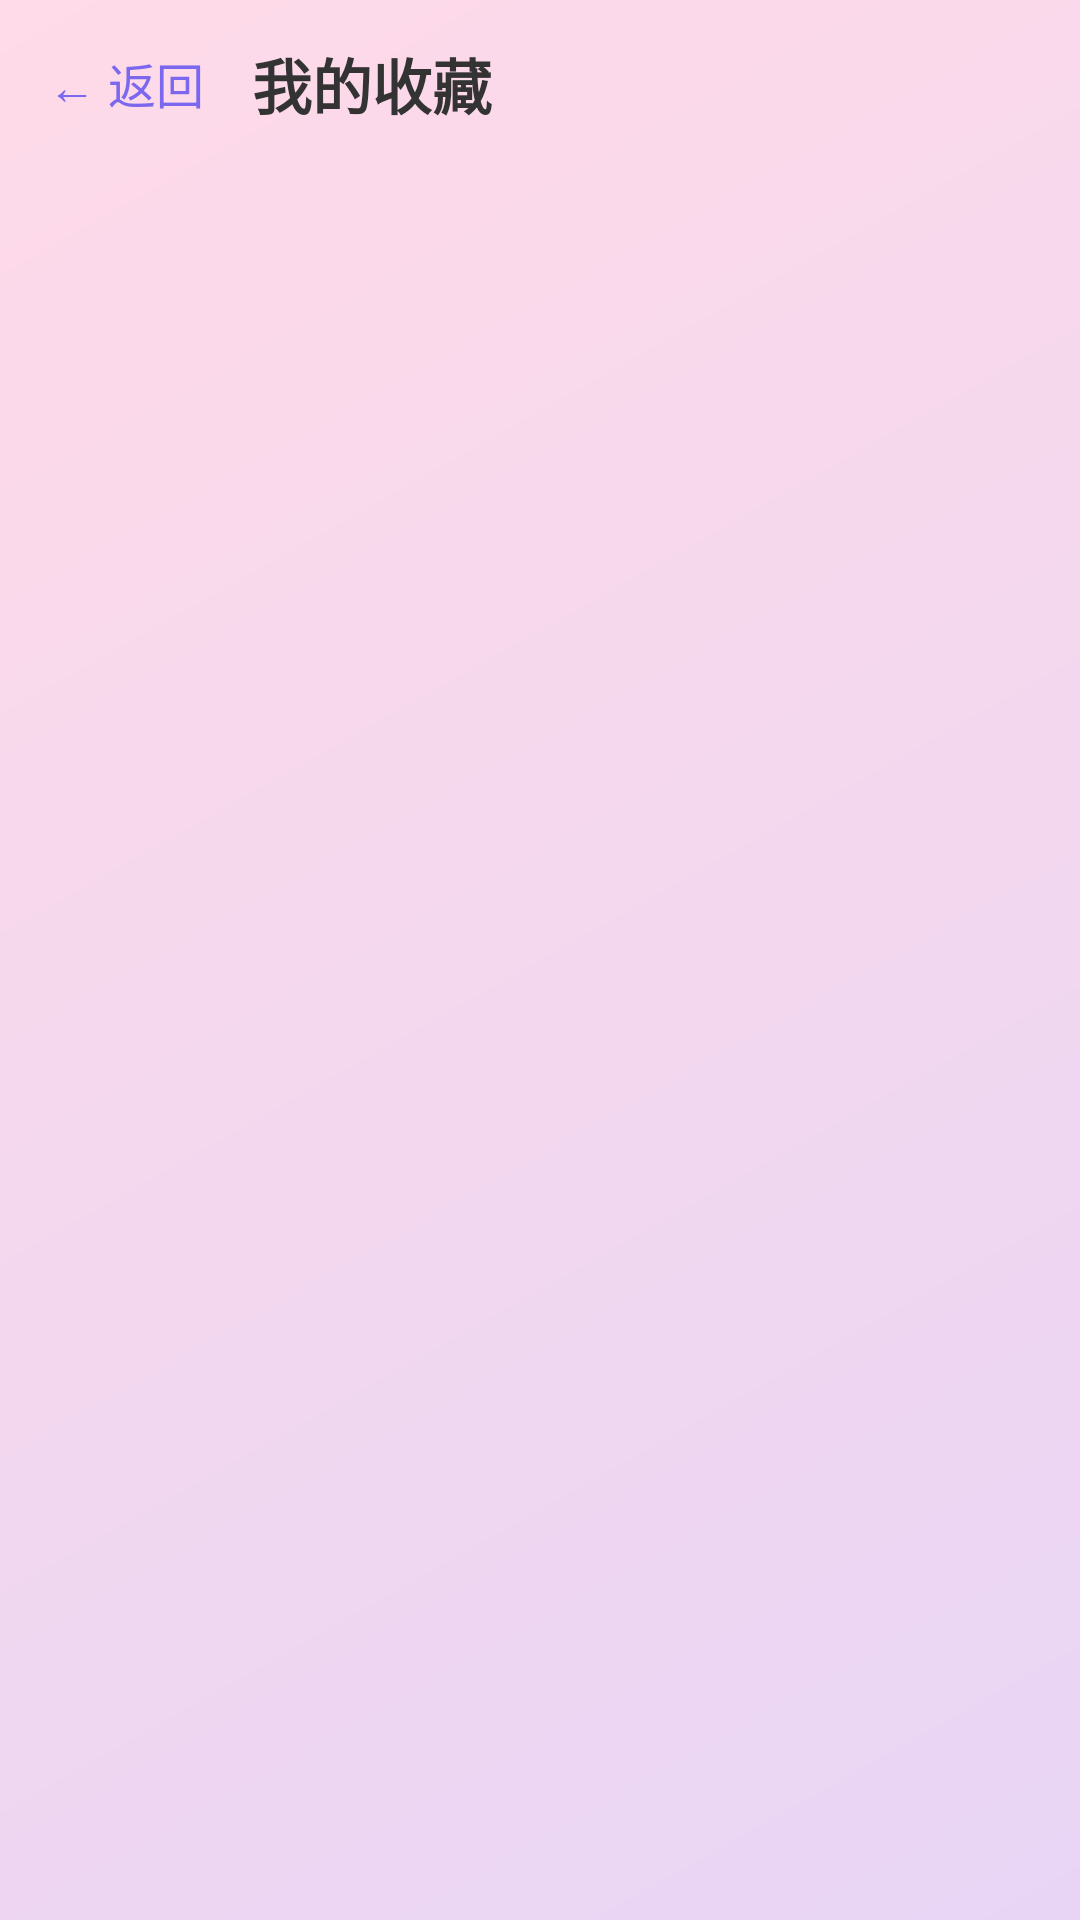

Layout XML and referenced resources for this Android screen:
<!-- AndroidManifest.xml: application theme Theme.CAForAndroid -->
<!-- res/layout/activity_favorites.xml -->
<?xml version="1.0" encoding="utf-8"?>
<LinearLayout xmlns:android="http://schemas.android.com/apk/res/android"
    android:layout_width="match_parent"
    android:layout_height="match_parent"
    android:background="@drawable/bg_gradient_purple_pink"
    android:orientation="vertical">

    
    <LinearLayout
        android:layout_width="match_parent"
        android:layout_height="56dp"
        android:orientation="horizontal"
        android:gravity="center_vertical"
        android:paddingStart="16dp"
        android:paddingEnd="16dp">

        <TextView
            android:id="@+id/btn_back"
            android:layout_width="wrap_content"
            android:layout_height="wrap_content"
            android:text="← 返回"
            android:textSize="16sp"
            android:textColor="#FF7B68EE"
            android:paddingEnd="16dp" />

        <TextView
            android:layout_width="0dp"
            android:layout_height="wrap_content"
            android:layout_weight="1"
            android:text="我的收藏"
            android:textSize="20sp"
            android:textStyle="bold"
            android:textColor="#FF333333" />
    </LinearLayout>

    
    <TextView
        android:id="@+id/tv_empty"
        android:layout_width="wrap_content"
        android:layout_height="wrap_content"
        android:text="暂无收藏内容"
        android:textSize="16sp"
        android:textColor="#999999"
        android:layout_gravity="center"
        android:visibility="gone"
        android:layout_marginTop="120dp" />

    
    <androidx.recyclerview.widget.RecyclerView
        android:id="@+id/recycler_favorites"
        android:layout_width="match_parent"
        android:layout_height="match_parent"
        android:padding="8dp"
        android:clipToPadding="false" />

</LinearLayout>
<!-- resources referenced by this layout -->
<resources>
  <!-- drawable bg_gradient_purple_pink (drawable) -->
  <?xml version="1.0" encoding="utf-8"?>
  <shape xmlns:android="http://schemas.android.com/apk/res/android">
      <gradient
          android:type="linear"
          android:angle="135"
          android:startColor="@color/purple_pink_start"
          android:endColor="@color/purple_pink_end" />
  </shape>
  <style name="Theme.CAForAndroid" parent="Base.Theme.CAForAndroid" />
  <color name="purple_pink_start">#FFE8D5F5</color>
  <color name="purple_pink_end">#FFFFDAE8</color>
  <style name="Base.Theme.CAForAndroid" parent="Theme.Material3.DayNight.NoActionBar">
          <item name="colorPrimary">@color/accent_purple</item>
          <item name="colorPrimaryContainer">@color/purple_pink_start</item>
          <item name="colorSecondary">@color/accent_pink</item>
          <item name="android:windowBackground">@color/purple_pink_start</item>
          <item name="android:statusBarColor">@android:color/transparent</item>
          <item name="android:navigationBarColor">@android:color/transparent</item>
          <item name="android:windowTranslucentStatus">true</item>
      </style>
  <color name="accent_purple">#FF9C6ADE</color>
  <color name="accent_pink">#FFDE6AAB</color>
</resources>
